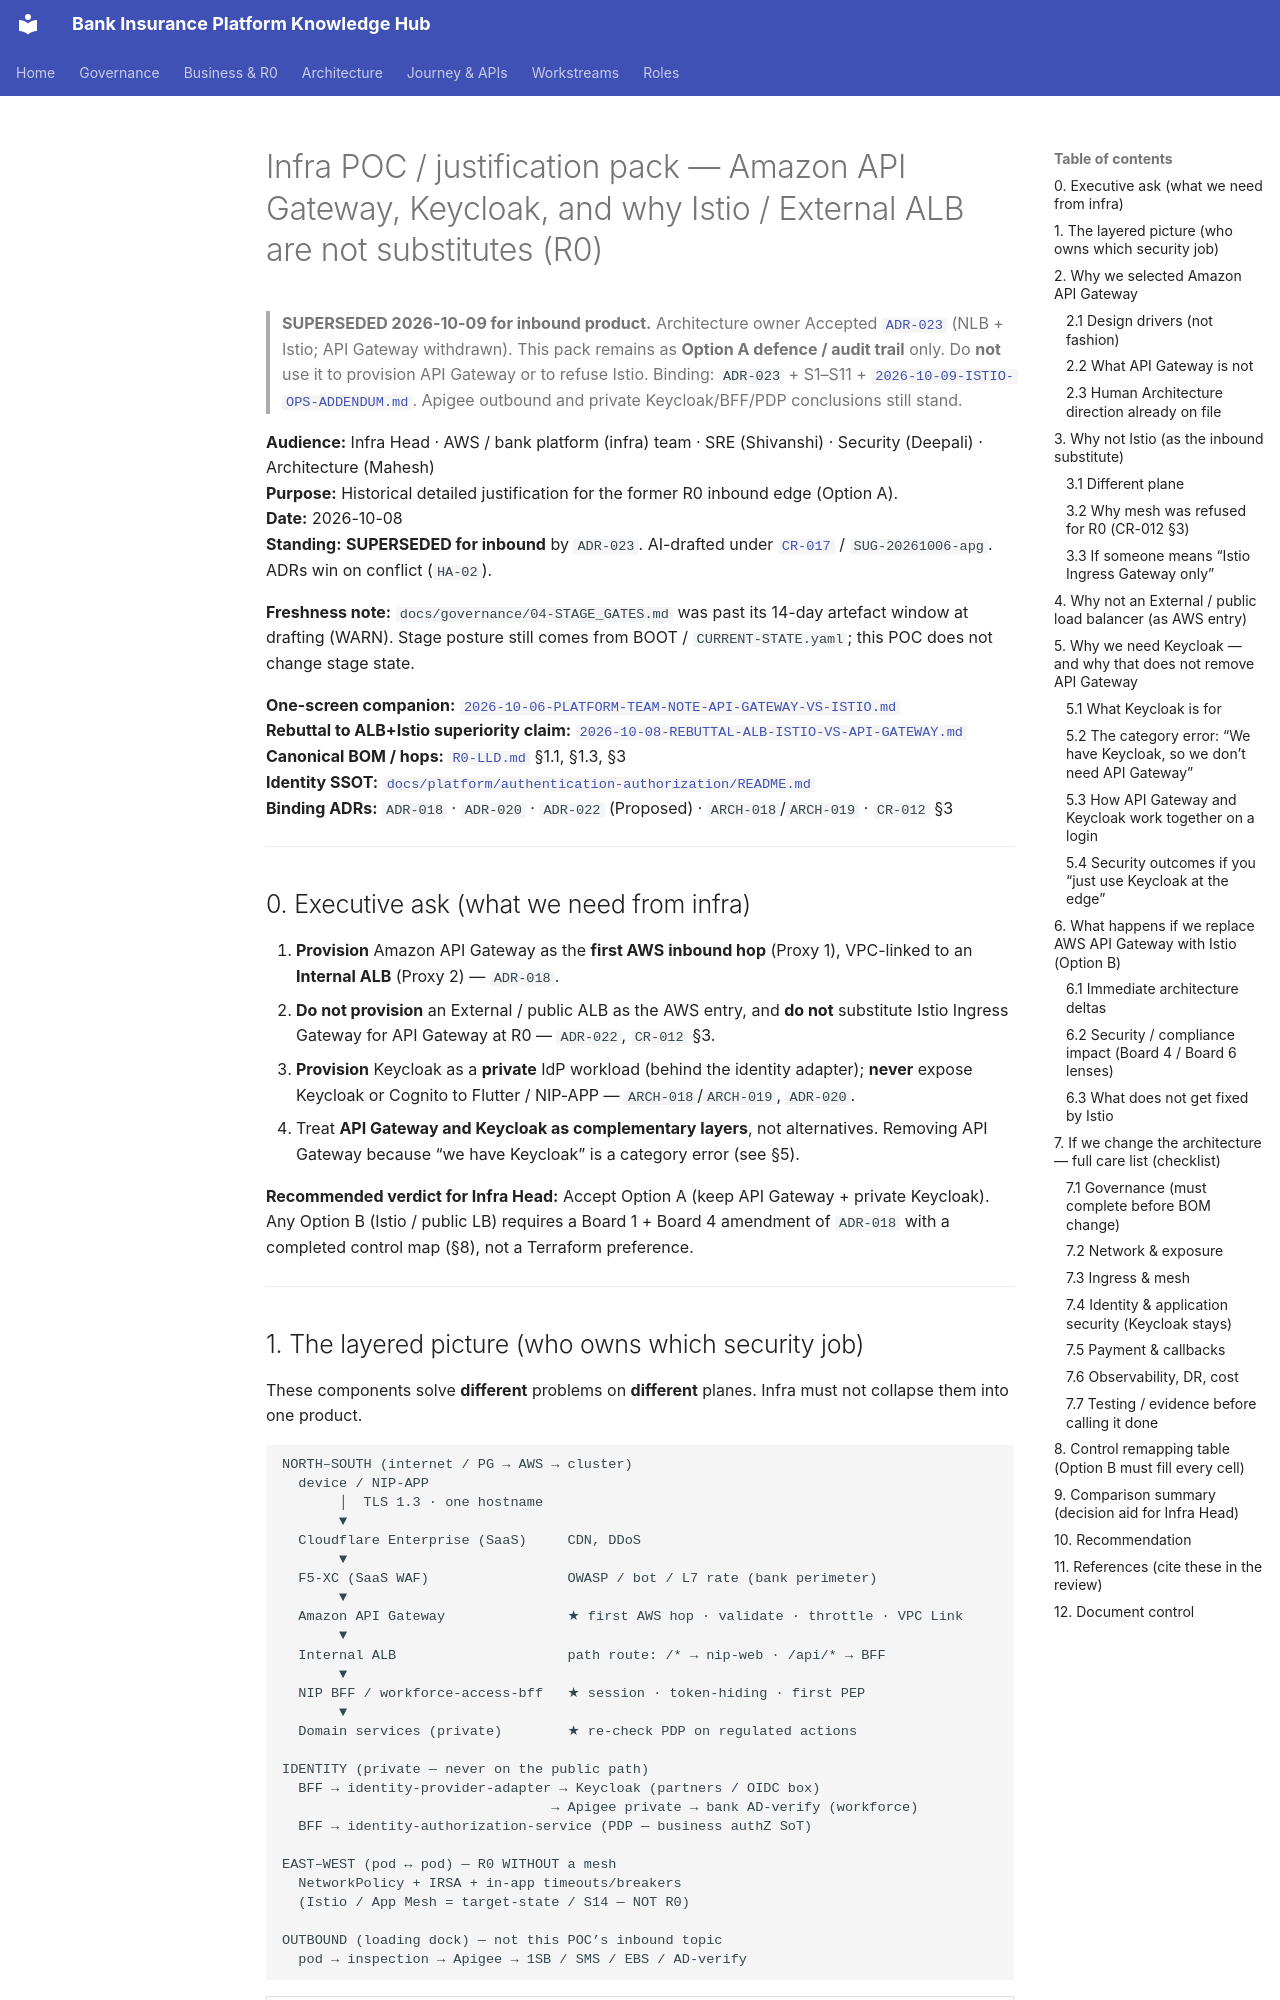

repository: Mahesh38/bank-insurance-platform · page: architecture/2026-10-08-INFRA-POC-API-GATEWAY-KEYCLOAK-ISTIO/index.html · generator: mkdocs

# Infra POC / justification pack — Amazon API Gateway, Keycloak, and why Istio / External ALB are not substitutes (R0)

> **SUPERSEDED 2026-10-09 for inbound product.** Architecture owner Accepted [`ADR-023`](../platform/architecture-review/08-architecture-decision-log.md) (NLB + Istio; API Gateway withdrawn). This pack remains as **Option A defence / audit trail** only. Do **not** use it to provision API Gateway or to refuse Istio. Binding: `ADR-023` + S1–S11 + [`2026-10-09-ISTIO-OPS-ADDENDUM.md`](./2026-10-09-ISTIO-OPS-ADDENDUM.md). Apigee outbound and private Keycloak/BFF/PDP conclusions still stand.

**Audience:** Infra Head · AWS / bank platform (infra) team · SRE (Shivanshi) · Security (Deepali) · Architecture (Mahesh)  
**Purpose:** Historical detailed justification for the former R0 inbound edge (Option A).  
**Date:** 2026-10-08  
**Standing:** **SUPERSEDED for inbound** by `ADR-023`. AI-drafted under [`CR-017`](../governance/change-requests/CR-017-inbound-api-gateway-vs-istio.md) / `SUG-20261006-apg`. ADRs win on conflict (`HA-02`).

**Freshness note:** `docs/governance/04-STAGE_GATES.md` was past its 14-day artefact window at drafting (WARN). Stage posture still comes from BOOT / `CURRENT-STATE.yaml`; this POC does not change stage state.

**One-screen companion:** [`2026-10-06-PLATFORM-TEAM-NOTE-API-GATEWAY-VS-ISTIO.md`](./2026-10-06-PLATFORM-TEAM-NOTE-API-GATEWAY-VS-ISTIO.md)  
**Rebuttal to ALB+Istio superiority claim:** [`2026-10-08-REBUTTAL-ALB-ISTIO-VS-API-GATEWAY.md`](./2026-10-08-REBUTTAL-ALB-ISTIO-VS-API-GATEWAY.md)  
**Canonical BOM / hops:** [`R0-LLD.md`](./R0-LLD.md) §1.1, §1.3, §3  
**Identity SSOT:** [`docs/platform/authentication-authorization/README.md`](../platform/authentication-authorization/README.md)  
**Binding ADRs:** `ADR-018` · `ADR-020` · `ADR-022` (Proposed) · `ARCH-018`/`ARCH-019` · `CR-012` §3

---

## 0. Executive ask (what we need from infra)

1. **Provision** Amazon API Gateway as the **first AWS inbound hop** (Proxy 1), VPC-linked to an **Internal ALB** (Proxy 2) — `ADR-018`.  
2. **Do not provision** an External / public ALB as the AWS entry, and **do not** substitute Istio Ingress Gateway for API Gateway at R0 — `ADR-022`, `CR-012` §3.  
3. **Provision** Keycloak as a **private** IdP workload (behind the identity adapter); **never** expose Keycloak or Cognito to Flutter / NIP-APP — `ARCH-018`/`ARCH-019`, `ADR-020`.  
4. Treat **API Gateway and Keycloak as complementary layers**, not alternatives. Removing API Gateway because “we have Keycloak” is a category error (see §5).

**Recommended verdict for Infra Head:** Accept Option A (keep API Gateway + private Keycloak). Any Option B (Istio / public LB) requires a Board 1 + Board 4 amendment of `ADR-018` with a completed control map (§8), not a Terraform preference.

---
